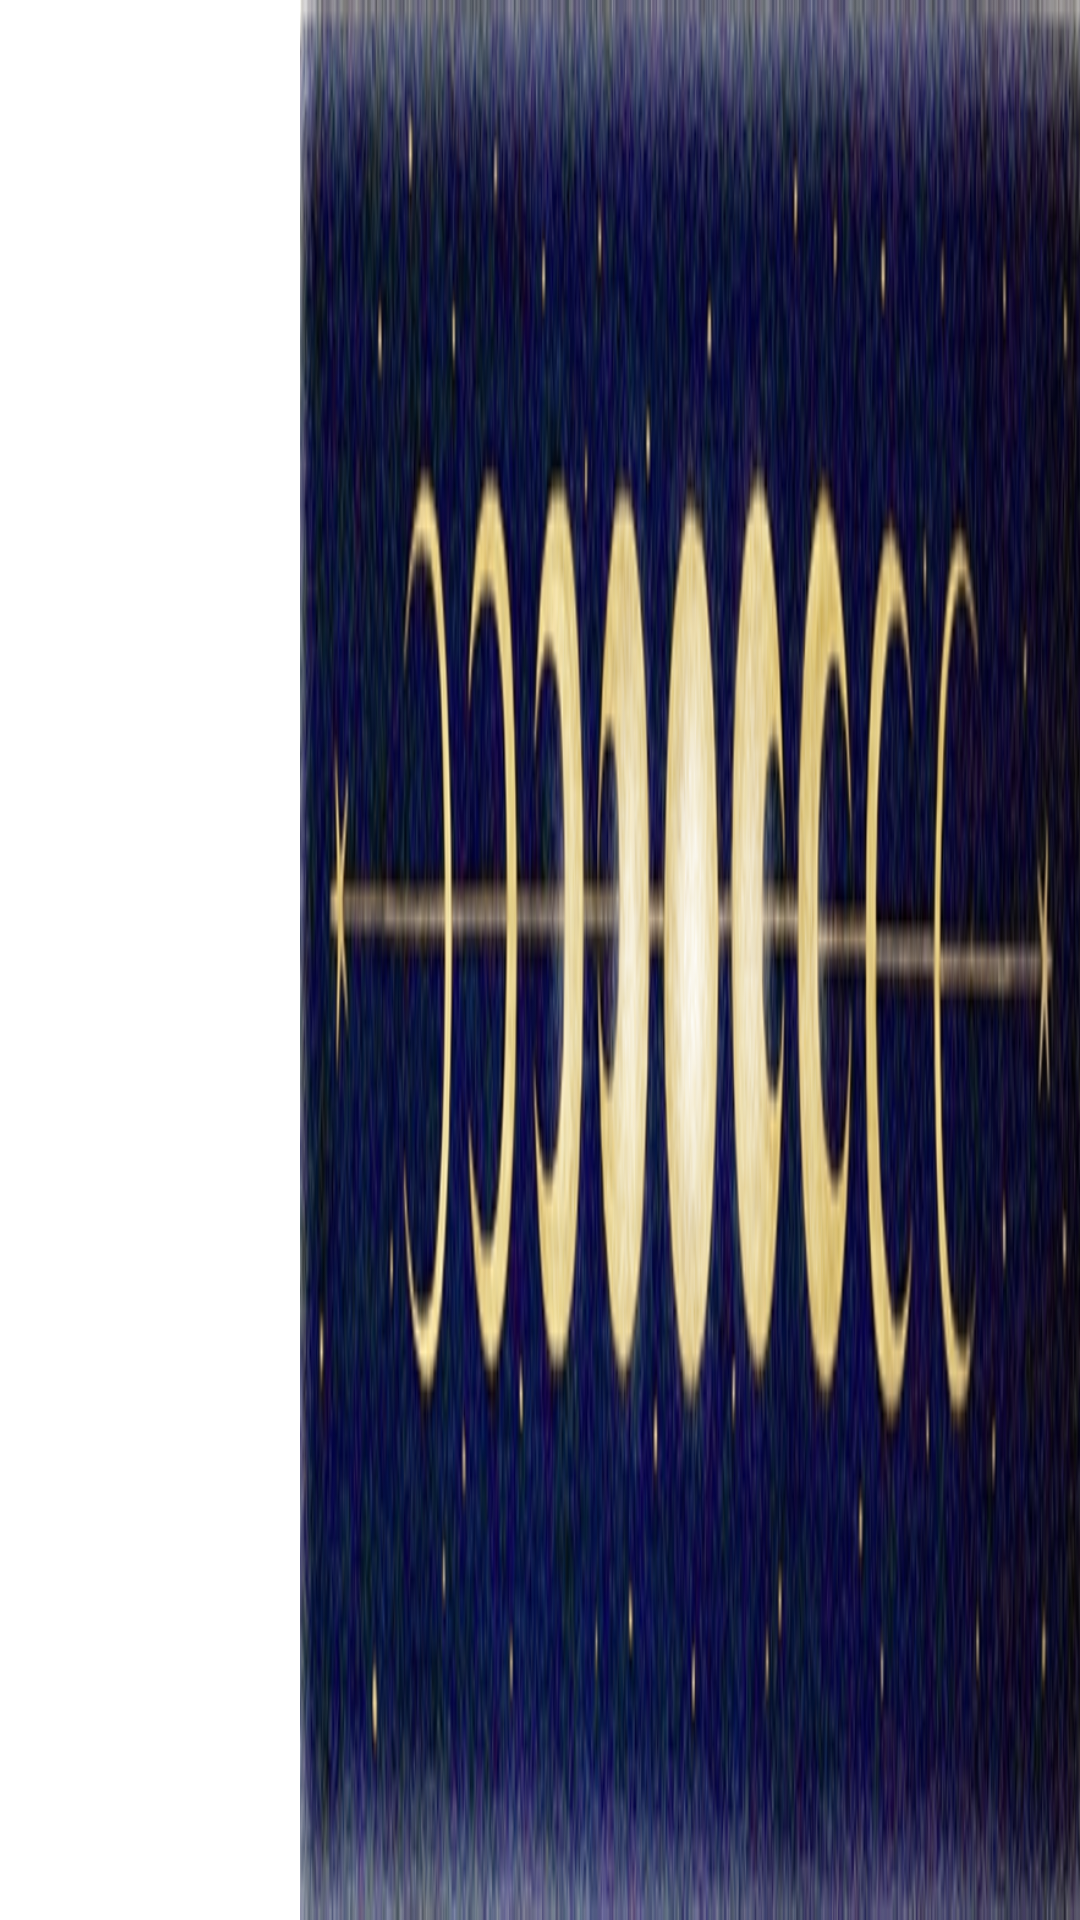

Reconstruct the res/layout file that produces this screen, plus the resources it refers to.
<!-- AndroidManifest.xml: application theme Theme.HP_Network -->
<!-- res/layout/list_recycle_view.xml -->
<?xml version="1.0" encoding="utf-8"?>
<RelativeLayout xmlns:android="http://schemas.android.com/apk/res/android"
    android:layout_width="match_parent"
    android:layout_height="70dp"
    android:keepScreenOn="true"
    xmlns:app="http://schemas.android.com/apk/res-auto"
    android:id="@+id/back_IMG_background"
    xmlns:tools="http://schemas.android.com/tools"
    tools:context=".DuelWaitingRoom"


    >


    <TextView
        android:id="@+id/duel_IMG_name"
        android:layout_width="wrap_content"
        android:layout_height="wrap_content"
        android:layout_marginTop="30dp"
        android:layout_marginEnd="10dp"

        android:layout_marginBottom="10dp"
        android:ellipsize="end"
        android:maxLines="2"
        android:minLines="2"
        android:text="P'S NAME"
        android:textColor="@color/white"
        android:textSize="20sp"
        android:textStyle="bold">

    </TextView>

    <ImageView
        android:layout_width="match_parent"
        android:layout_height="match_parent"
        android:layout_marginStart="100dp"
        android:background="@drawable/moon_duel"
        >

    </ImageView>






</RelativeLayout>
<!-- resources referenced by this layout -->
<resources>
  <!-- drawable moon_duel: png bitmap (drawable, 174283 bytes) -->
  <style name="Theme.HP_Network" parent="Theme.MaterialComponents.DayNight.NoActionBar">
          
          <item name="colorPrimary">@color/purple_500</item>
          <item name="colorPrimaryVariant">@color/purple_700</item>
          <item name="colorOnPrimary">@color/white</item>
          
          <item name="colorSecondary">@color/teal_200</item>
          <item name="colorSecondaryVariant">@color/teal_700</item>
          <item name="colorOnSecondary">@color/black</item>
          
          <item name="android:statusBarColor">?attr/colorPrimaryVariant</item>
          
      </style>
  <!-- not gathered from this repository: default colours our renderer supplied (Android Studio template values) -->
  <color name="purple_500">#FF6200EE</color>
  <color name="purple_700">#FF3700B3</color>
  <color name="teal_200">#FF03DAC5</color>
  <color name="teal_700">#FF018786</color>
  <color name="black">#FF000000</color>
  <color name="white">#FFFFFFFF</color>
</resources>
